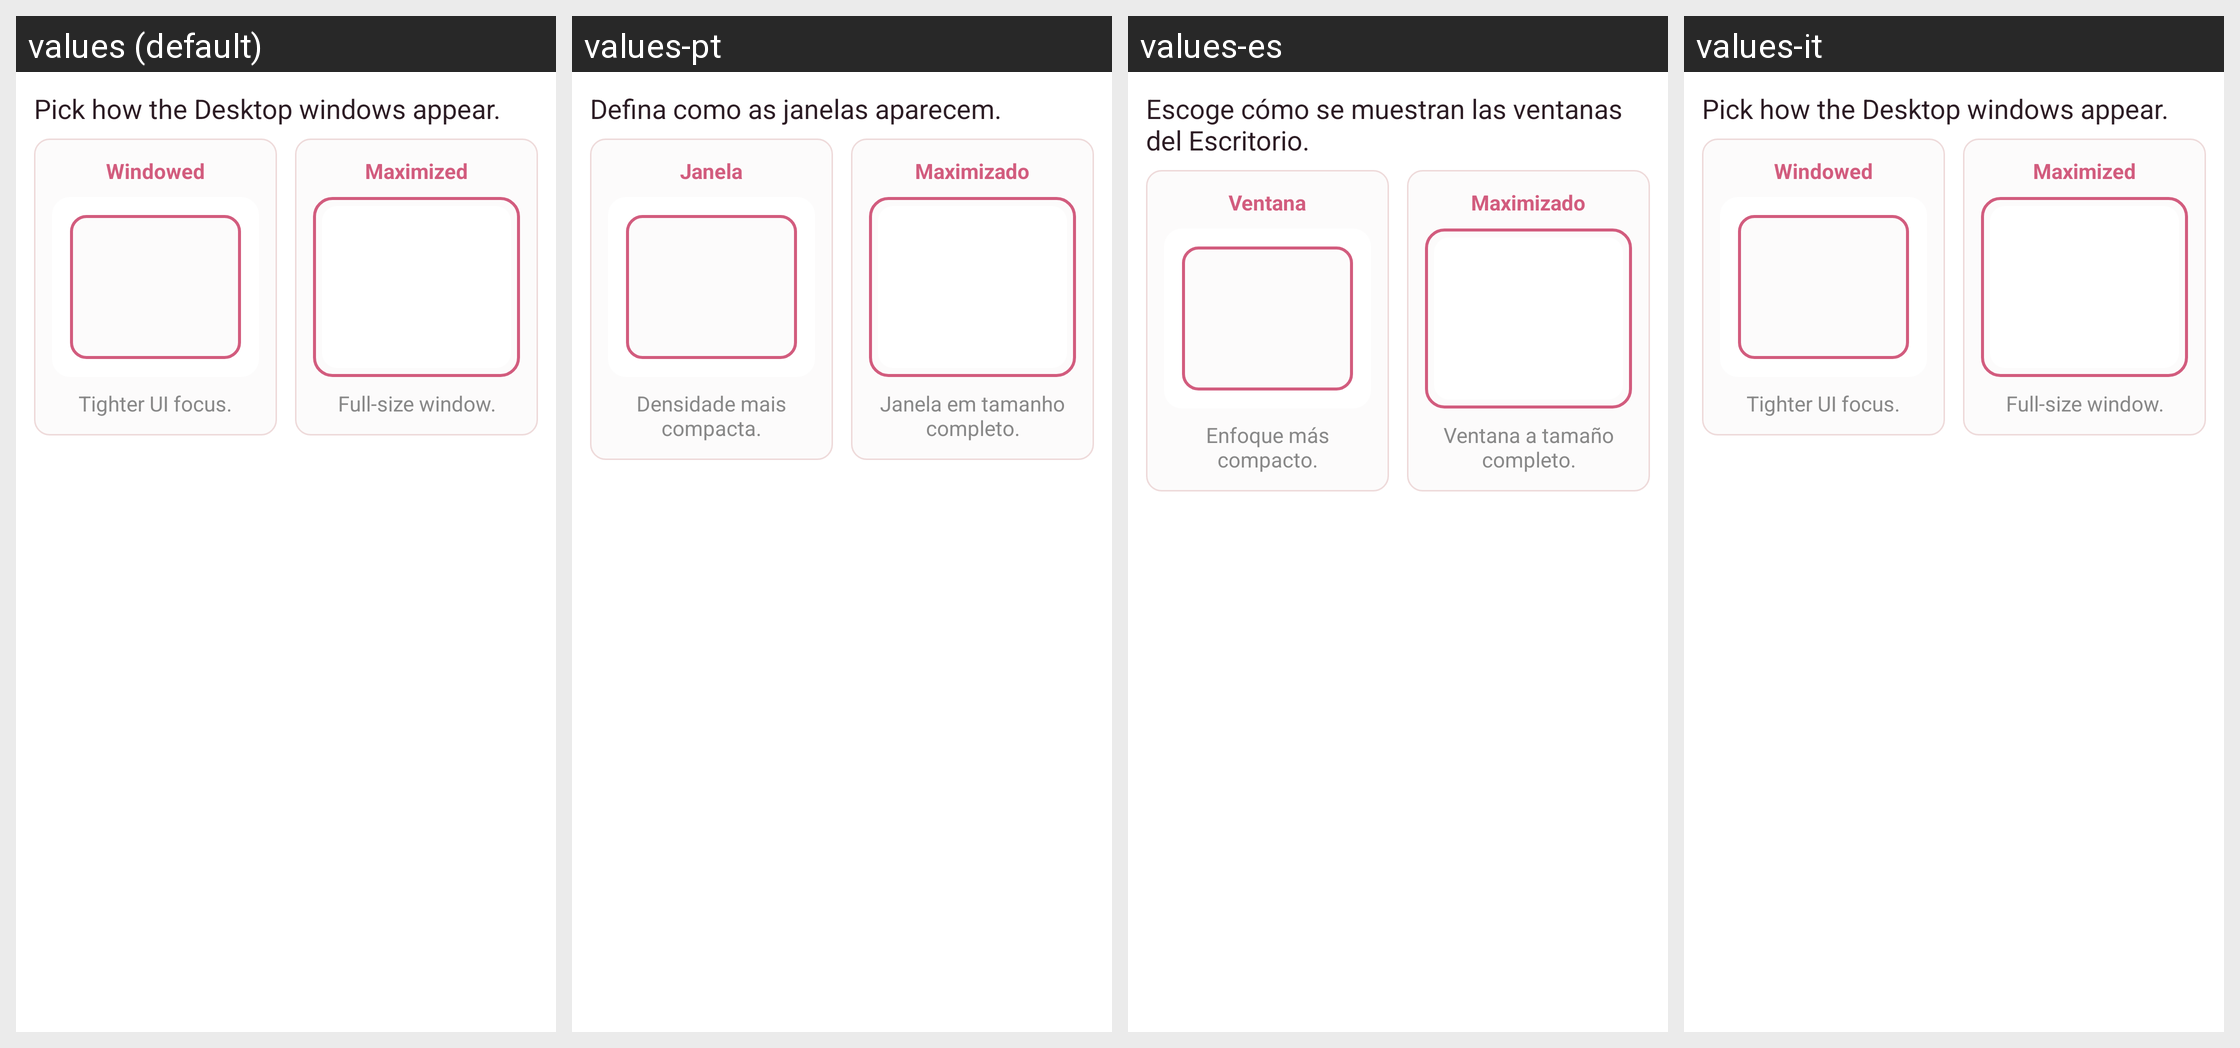

This grid shows one Android layout under several languages. Give, for every string resource on the screen, its name, the default text and each shown locale's text.
Android screen res/layout/dialog_window_mode_choice.xml rendered under 4 locales, left to right: values (default), values-pt, values-es, values-it. Device: Nexus 5 (rendered at 1080×1920; each locale shown at half size, 540×960, under a caption strip naming it); theme Theme.MaterialComponents.DayNight.NoActionBar.
Strings drawn on this screen, with the default value and each locale's value (text and hints the layout hard-codes, and strings that could not be matched under every locale, appear in the picture but are not listed):

window_mode_prompt_body
  values: Pick how the Desktop windows appear.
  values-pt: Defina como as janelas aparecem.
  values-es: Escoge cómo se muestran las ventanas del Escritorio.
  values-it: Pick how the Desktop windows appear.  [not translated; the default value is used]

window_mode_windowed
  values: Windowed
  values-pt: Janela
  values-es: Ventana
  values-it: Windowed  [not translated; the default value is used]

window_mode_windowed_desc
  values: Tighter UI focus.
  values-pt: Densidade mais compacta.
  values-es: Enfoque más compacto.
  values-it: Tighter UI focus.  [not translated; the default value is used]

window_mode_maximized
  values: Maximized
  values-pt: Maximizado
  values-es: Maximizado
  values-it: Maximized  [not translated; the default value is used]

window_mode_maximized_desc
  values: Full-size window.
  values-pt: Janela em tamanho completo.
  values-es: Ventana a tamaño completo.
  values-it: Full-size window.  [not translated; the default value is used]
